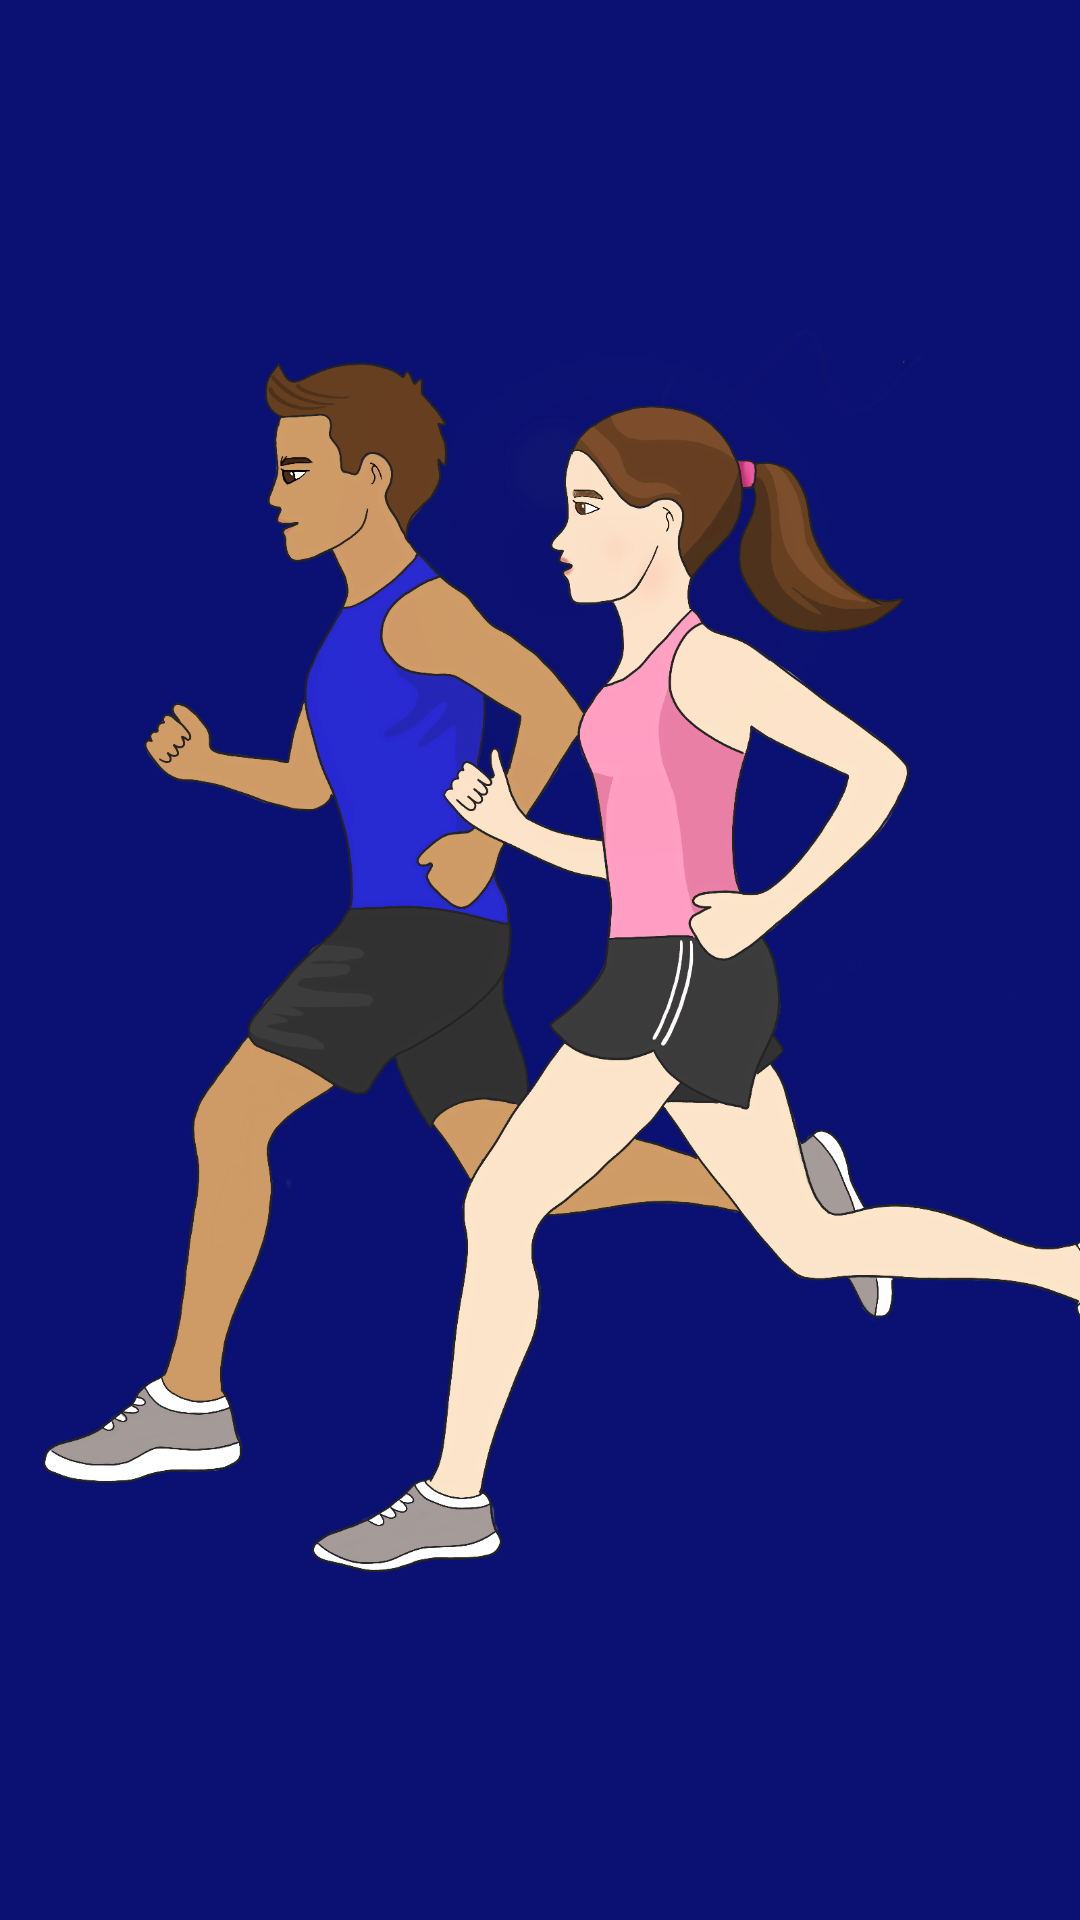

The Android layout XML behind this screen, and the referenced resources:
<!-- AndroidManifest.xml: application theme AppTheme -->
<!-- res/layout/activity_main.xml -->
<?xml version="1.0" encoding="utf-8"?>
<androidx.constraintlayout.widget.ConstraintLayout xmlns:android="http://schemas.android.com/apk/res/android"
    xmlns:app="http://schemas.android.com/apk/res-auto"
    xmlns:tools="http://schemas.android.com/tools"
    android:layout_width="match_parent"
    android:layout_height="match_parent"
    tools:context=".MainActivity"
    android:background="#0A1172">

    <ImageView
        android:id="@+id/imageView"
        android:layout_width="461dp"
        android:layout_height="504dp"
        android:layout_marginStart="80dp"
        android:layout_marginTop="60dp"
        android:layout_marginEnd="75dp"
        android:transitionName="logo_image"
        app:layout_constraintBottom_toBottomOf="parent"
        app:layout_constraintEnd_toEndOf="parent"
        app:layout_constraintHorizontal_bias="0.485"
        app:layout_constraintStart_toStartOf="parent"
        app:layout_constraintTop_toTopOf="parent"
        app:layout_constraintVertical_bias="0.0"
        app:srcCompat="@drawable/image0" />

    <TextView
        android:id="@+id/textView"
        android:layout_width="238dp"
        android:layout_height="76dp"
        android:layout_marginStart="10dp"
        android:layout_marginTop="541dp"
        android:layout_marginEnd="10dp"
        android:layout_marginBottom="136dp"
        android:fontFamily="sans-serif-condensed-medium"
        android:text="SERMSUK"
        android:transitionName="logo_text"
        android:textColor="#DCFFFFFF"
        android:textSize="50sp"
        android:textStyle="bold"
        app:layout_constraintBottom_toBottomOf="parent"
        app:layout_constraintEnd_toEndOf="parent"
        app:layout_constraintHorizontal_bias="0.597"
        app:layout_constraintStart_toStartOf="parent"
        app:layout_constraintTop_toTopOf="@+id/imageView"
        app:layout_constraintVertical_bias="0.0" />

    <TextView
        android:id="@+id/textView2"
        android:layout_width="wrap_content"
        android:layout_height="wrap_content"
        android:layout_marginTop="50dp"
        android:text="RUNNING"
        android:textColor="#FFFFFF"
        android:textSize="30sp"
        app:layout_constraintBottom_toBottomOf="parent"
        app:layout_constraintEnd_toEndOf="parent"
        app:layout_constraintHorizontal_bias="0.562"
        app:layout_constraintStart_toStartOf="parent"
        app:layout_constraintTop_toTopOf="@+id/textView"
        app:layout_constraintVertical_bias="0.031" />

    <TextView
        android:id="@+id/textView3"
        android:layout_width="wrap_content"
        android:layout_height="wrap_content"
        android:layout_marginTop="30dp"
        android:text="BY THITINAN  SUTISA"
        android:textColor="#FFFFFF"
        android:textSize="22sp"
        app:layout_constraintBottom_toBottomOf="parent"
        app:layout_constraintEnd_toEndOf="parent"
        app:layout_constraintHorizontal_bias="0.585"
        app:layout_constraintStart_toStartOf="parent"
        app:layout_constraintTop_toBottomOf="@+id/textView2"
        app:layout_constraintVertical_bias="0.0" />
</androidx.constraintlayout.widget.ConstraintLayout>
<!-- resources referenced by this layout -->
<resources>
  <!-- drawable image0: png bitmap (drawable-v24, 592549 bytes) -->
  <style name="AppTheme" parent="Theme.AppCompat.Light.DarkActionBar">
          
          <item name="colorPrimary">@color/colorPrimaryDark</item>
          <item name="colorPrimaryDark">@color/colorAccent</item>
          <item name="colorAccent">@color/colorAccent</item>
          <item name="android:windowContentTransitions">true</item>
      </style>
  <!-- not gathered from this repository: default colours our renderer supplied (Android Studio template values) -->
  <color name="colorPrimaryDark">#FF3700B3</color>
  <color name="colorAccent">#FF03DAC5</color>
</resources>
